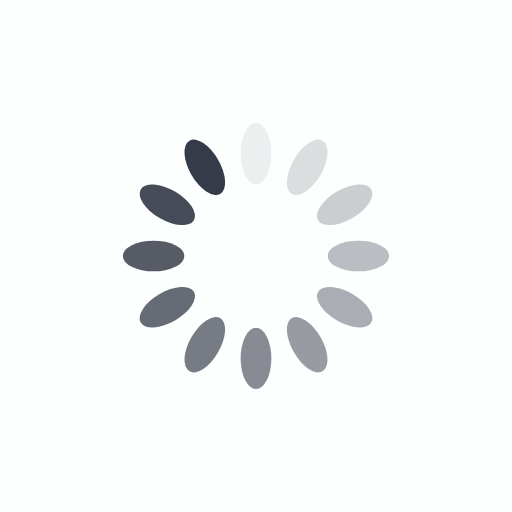
t = 0.00 s
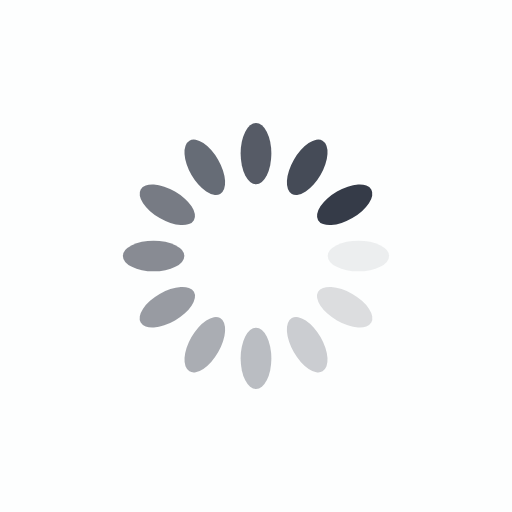
t = 0.25 s
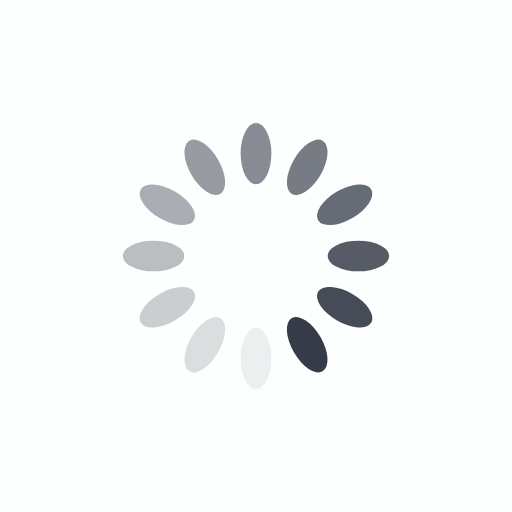
t = 0.50 s
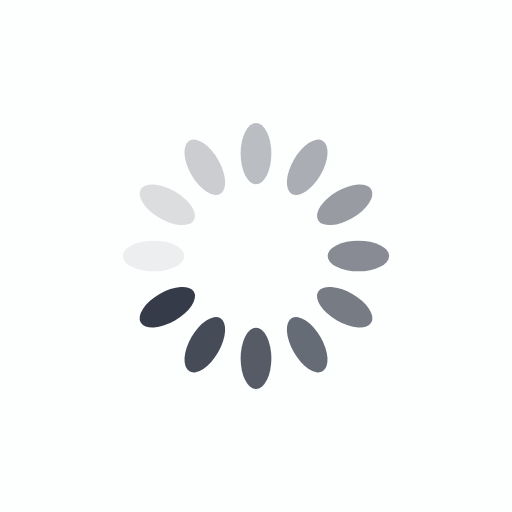
t = 0.75 s

The animated SVG that drew these frames (rendered in a browser with its animation timeline set to each time). Animation: 12 SMIL elements (animate=12); one cycle of 1.00 s, repeats indefinitely.

<?xml version="1.0" encoding="utf-8"?>
<svg xmlns="http://www.w3.org/2000/svg" xmlns:xlink="http://www.w3.org/1999/xlink" style="margin: auto; background: rgb(253, 254, 254); display: block; shape-rendering: auto;" width="200px" height="200px" viewBox="0 0 100 100" preserveAspectRatio="xMidYMid">
<g transform="rotate(0 50 50)">
  <rect x="47" y="24" rx="3" ry="6" width="6" height="12" fill="#353b48">
    <animate attributeName="opacity" values="1;0" keyTimes="0;1" dur="1s" begin="-0.9166666666666666s" repeatCount="indefinite"></animate>
  </rect>
</g><g transform="rotate(30 50 50)">
  <rect x="47" y="24" rx="3" ry="6" width="6" height="12" fill="#353b48">
    <animate attributeName="opacity" values="1;0" keyTimes="0;1" dur="1s" begin="-0.8333333333333334s" repeatCount="indefinite"></animate>
  </rect>
</g><g transform="rotate(60 50 50)">
  <rect x="47" y="24" rx="3" ry="6" width="6" height="12" fill="#353b48">
    <animate attributeName="opacity" values="1;0" keyTimes="0;1" dur="1s" begin="-0.75s" repeatCount="indefinite"></animate>
  </rect>
</g><g transform="rotate(90 50 50)">
  <rect x="47" y="24" rx="3" ry="6" width="6" height="12" fill="#353b48">
    <animate attributeName="opacity" values="1;0" keyTimes="0;1" dur="1s" begin="-0.6666666666666666s" repeatCount="indefinite"></animate>
  </rect>
</g><g transform="rotate(120 50 50)">
  <rect x="47" y="24" rx="3" ry="6" width="6" height="12" fill="#353b48">
    <animate attributeName="opacity" values="1;0" keyTimes="0;1" dur="1s" begin="-0.5833333333333334s" repeatCount="indefinite"></animate>
  </rect>
</g><g transform="rotate(150 50 50)">
  <rect x="47" y="24" rx="3" ry="6" width="6" height="12" fill="#353b48">
    <animate attributeName="opacity" values="1;0" keyTimes="0;1" dur="1s" begin="-0.5s" repeatCount="indefinite"></animate>
  </rect>
</g><g transform="rotate(180 50 50)">
  <rect x="47" y="24" rx="3" ry="6" width="6" height="12" fill="#353b48">
    <animate attributeName="opacity" values="1;0" keyTimes="0;1" dur="1s" begin="-0.4166666666666667s" repeatCount="indefinite"></animate>
  </rect>
</g><g transform="rotate(210 50 50)">
  <rect x="47" y="24" rx="3" ry="6" width="6" height="12" fill="#353b48">
    <animate attributeName="opacity" values="1;0" keyTimes="0;1" dur="1s" begin="-0.3333333333333333s" repeatCount="indefinite"></animate>
  </rect>
</g><g transform="rotate(240 50 50)">
  <rect x="47" y="24" rx="3" ry="6" width="6" height="12" fill="#353b48">
    <animate attributeName="opacity" values="1;0" keyTimes="0;1" dur="1s" begin="-0.25s" repeatCount="indefinite"></animate>
  </rect>
</g><g transform="rotate(270 50 50)">
  <rect x="47" y="24" rx="3" ry="6" width="6" height="12" fill="#353b48">
    <animate attributeName="opacity" values="1;0" keyTimes="0;1" dur="1s" begin="-0.16666666666666666s" repeatCount="indefinite"></animate>
  </rect>
</g><g transform="rotate(300 50 50)">
  <rect x="47" y="24" rx="3" ry="6" width="6" height="12" fill="#353b48">
    <animate attributeName="opacity" values="1;0" keyTimes="0;1" dur="1s" begin="-0.08333333333333333s" repeatCount="indefinite"></animate>
  </rect>
</g><g transform="rotate(330 50 50)">
  <rect x="47" y="24" rx="3" ry="6" width="6" height="12" fill="#353b48">
    <animate attributeName="opacity" values="1;0" keyTimes="0;1" dur="1s" begin="0s" repeatCount="indefinite"></animate>
  </rect>
</g>
<!-- [ldio] generated by https://loading.io/ --></svg>
